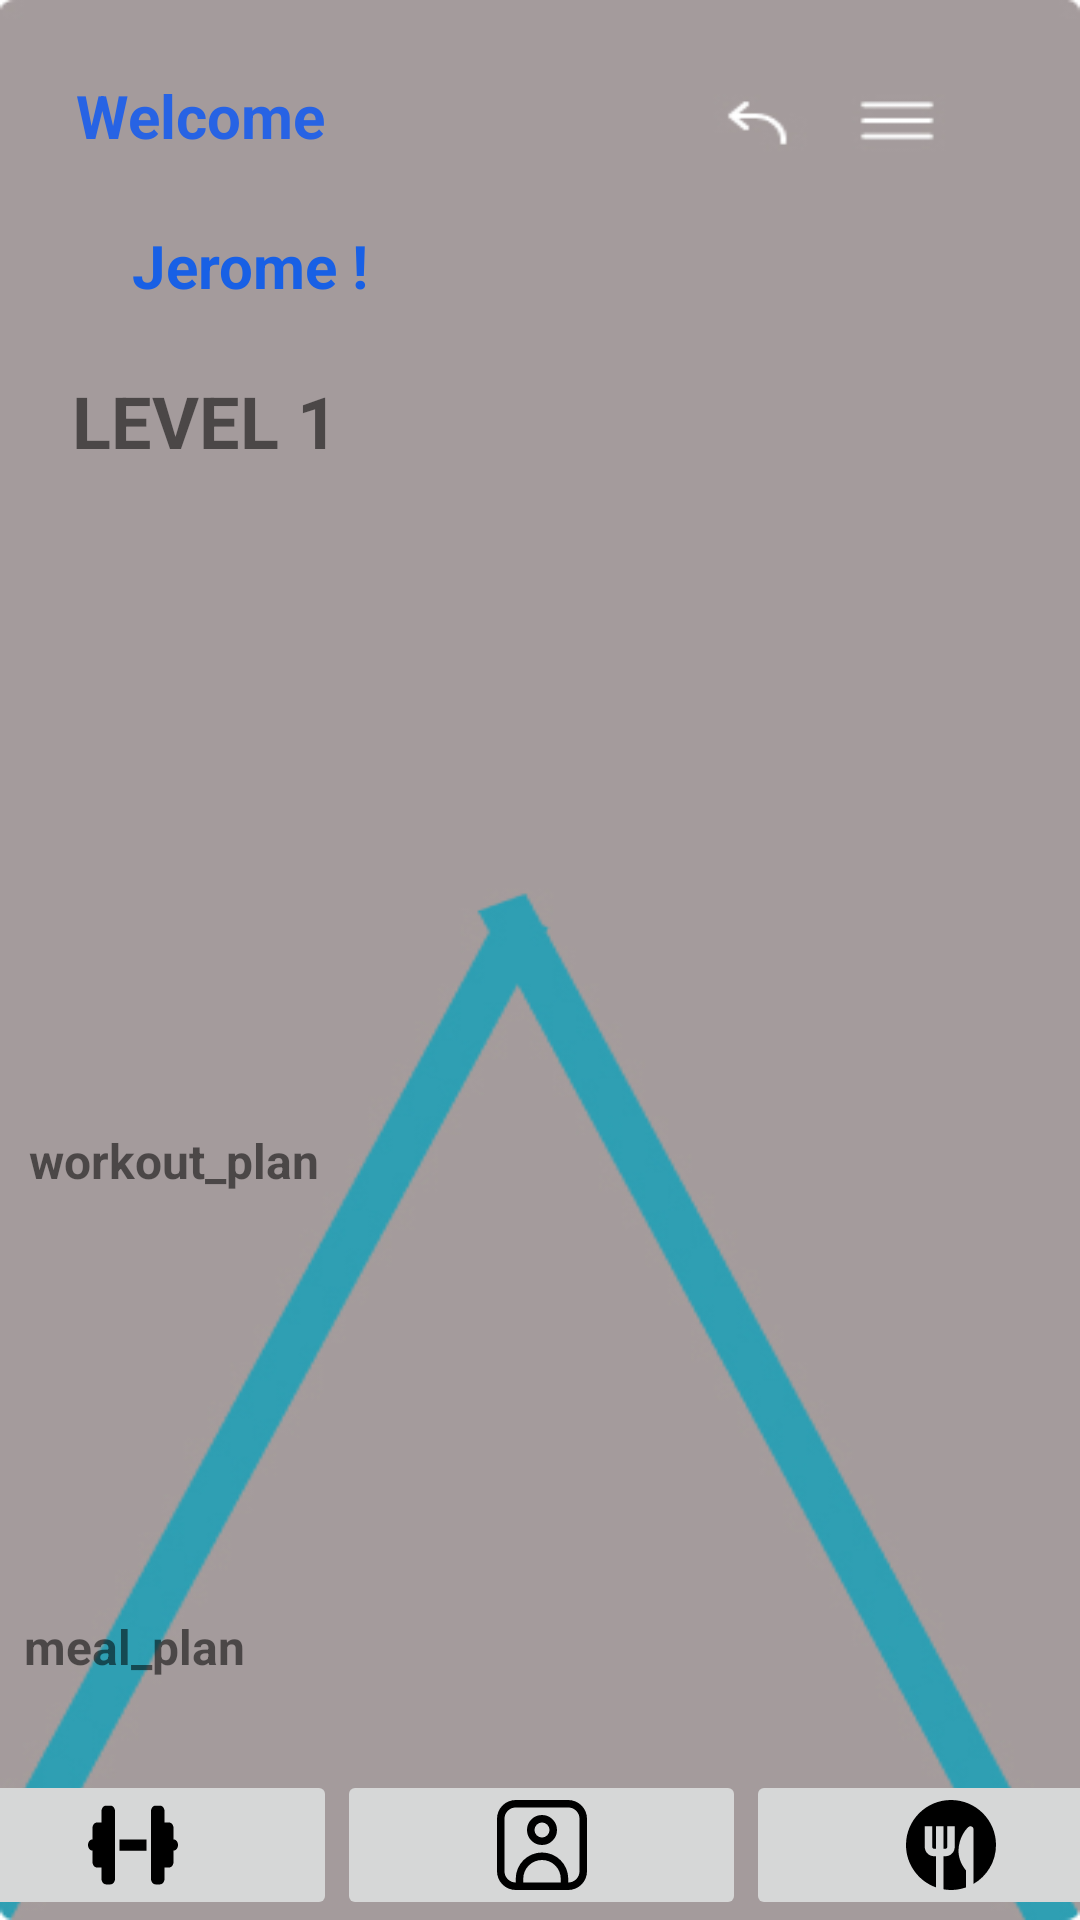

Write the Android layout XML for this screen, with the resource values it uses.
<!-- AndroidManifest.xml: application theme AppTheme -->
<!-- res/layout/activity_welcome_page.xml -->
<?xml version="1.0" encoding="utf-8"?>
<androidx.constraintlayout.widget.ConstraintLayout xmlns:android="http://schemas.android.com/apk/res/android"
    xmlns:app="http://schemas.android.com/apk/res-auto"
    xmlns:tools="http://schemas.android.com/tools"
    android:id="@+id/main"
    android:layout_width="match_parent"
    android:layout_height="match_parent"
    android:background="@drawable/menu"
    tools:context=".activity.WelcomePageActivity">

    <TextView
        android:id="@+id/meal_plan"
        android:layout_width="wrap_content"
        android:layout_height="wrap_content"
        android:text="meal_plan"
        android:textSize="16sp"
        android:textStyle="bold"
        app:layout_constraintStart_toStartOf="@+id/imageView5"
        app:layout_constraintTop_toBottomOf="@+id/imageView5" />

    <TextView
        android:id="@+id/user_txt"
        android:layout_width="wrap_content"
        android:layout_height="wrap_content"
        android:layout_marginTop="23dp"
        android:text="Jerome !"
        android:textColor="@color/dark_blue"
        android:textSize="20sp"
        android:textStyle="bold"
        app:layout_constraintEnd_toEndOf="parent"
        app:layout_constraintHorizontal_bias="0.157"
        app:layout_constraintStart_toStartOf="parent"
        app:layout_constraintTop_toBottomOf="@+id/welcome_txt"
        tools:ignore="HardcodedText" />

    <TextView
        android:id="@+id/welcome_txt"
        android:layout_width="wrap_content"
        android:layout_height="wrap_content"
        android:text="Welcome"
        android:textColor="@color/blue"
        android:textSize="20sp"
        android:textStyle="bold"
        app:layout_constraintBottom_toBottomOf="parent"
        app:layout_constraintEnd_toEndOf="parent"
        app:layout_constraintHorizontal_bias="0.092"
        app:layout_constraintStart_toStartOf="parent"
        app:layout_constraintTop_toTopOf="parent"
        app:layout_constraintVertical_bias="0.041"
        tools:ignore="HardcodedText" />


    <TextView
        android:id="@+id/meal2"
        android:layout_width="wrap_content"
        android:layout_height="wrap_content"
        android:text="LEVEL 1"
        android:textSize="24sp"
        android:textStyle="bold"
        app:layout_constraintBottom_toBottomOf="parent"
        app:layout_constraintEnd_toEndOf="parent"
        app:layout_constraintHorizontal_bias="0.089"
        app:layout_constraintStart_toStartOf="parent"
        app:layout_constraintTop_toTopOf="parent"
        app:layout_constraintVertical_bias="0.204" />

    <ImageView
        android:id="@+id/imageView3"
        android:layout_width="336dp"
        android:layout_height="212dp"
        app:layout_constraintBottom_toBottomOf="parent"
        app:layout_constraintEnd_toEndOf="parent"
        app:layout_constraintHorizontal_bias="0.4"
        app:layout_constraintStart_toStartOf="parent"
        app:layout_constraintTop_toBottomOf="@+id/meal2"
        app:layout_constraintVertical_bias="0.028"
        app:srcCompat="@drawable/gym11" />

    <LinearLayout
        android:id="@+id/linearLayout"
        android:layout_width="409dp"
        android:layout_height="wrap_content"
        android:orientation="horizontal"
        app:layout_constraintBottom_toBottomOf="parent"
        app:layout_constraintEnd_toEndOf="parent"
        app:layout_constraintHorizontal_bias="0.5"
        app:layout_constraintStart_toStartOf="parent">

        <ImageButton
            android:id="@+id/btn_1"
            android:layout_width="0dp"
            android:layout_height="match_parent"
            android:layout_weight="1"
            android:contentDescription="image"
            android:src="@drawable/icon_dumbbell" />

        <ImageButton
            android:id="@+id/btn_2"
            android:layout_width="0dp"
            android:layout_height="match_parent"
            android:layout_weight="1"
            android:contentDescription="image"
            android:src="@drawable/icon_user" />

        <ImageButton
            android:id="@+id/btn_3"
            android:layout_width="0dp"
            android:layout_height="match_parent"
            android:layout_weight="1"
            android:contentDescription="image"
            android:src="@drawable/icon_meal" />
    </LinearLayout>

    <TextView
        android:id="@+id/type2"
        android:layout_width="wrap_content"
        android:layout_height="wrap_content"
        android:text="workout_plan"
        android:textSize="16sp"
        android:textStyle="bold"
        app:layout_constraintStart_toStartOf="@+id/imageView3"
        app:layout_constraintTop_toBottomOf="@+id/imageView3" />

    <ImageView
        android:id="@+id/imageView5"
        android:layout_width="344dp"
        android:layout_height="184dp"
        android:layout_marginBottom="52dp"
        app:layout_constraintBottom_toTopOf="@+id/linearLayout"
        app:layout_constraintEnd_toEndOf="parent"
        app:layout_constraintHorizontal_bias="0.507"
        app:layout_constraintStart_toStartOf="parent"
        app:srcCompat="@drawable/gym9" />
</androidx.constraintlayout.widget.ConstraintLayout>
<!-- resources referenced by this layout -->
<resources>
  <color name="blue">#2763E4</color>
  <color name="dark_blue">#1860E5</color>
  <!-- drawable icon_dumbbell (drawable) -->
  <vector xmlns:android="http://schemas.android.com/apk/res/android"
      android:width="30dp"
      android:height="30dp"
      android:viewportWidth="640"
      android:viewportHeight="512">
    <path
        android:fillColor="#FF000000"
        android:pathData="M96,64c0,-17.7 14.3,-32 32,-32l32,0c17.7,0 32,14.3 32,32l0,160 0,64 0,160c0,17.7 -14.3,32 -32,32l-32,0c-17.7,0 -32,-14.3 -32,-32l0,-64 -32,0c-17.7,0 -32,-14.3 -32,-32l0,-64c-17.7,0 -32,-14.3 -32,-32s14.3,-32 32,-32l0,-64c0,-17.7 14.3,-32 32,-32l32,0 0,-64zM544,64l0,64 32,0c17.7,0 32,14.3 32,32l0,64c17.7,0 32,14.3 32,32s-14.3,32 -32,32l0,64c0,17.7 -14.3,32 -32,32l-32,0 0,64c0,17.7 -14.3,32 -32,32l-32,0c-17.7,0 -32,-14.3 -32,-32l0,-160 0,-64 0,-160c0,-17.7 14.3,-32 32,-32l32,0c17.7,0 32,14.3 32,32zM416,224l0,64 -192,0 0,-64 192,0z"/>
  </vector>
  <!-- drawable icon_meal (drawable) -->
  <vector xmlns:android="http://schemas.android.com/apk/res/android" android:height="30dp" android:viewportHeight="24" android:viewportWidth="24" android:width="30dp">
        
      <path android:fillColor="#FF000000" android:pathData="M12,0C5.373,0 0,5.373 0,12c0,5.223 3.342,9.654 8,11.303V15h-0.5c-1.378,0 -2.5,-1.122 -2.5,-2.5V7h2v5.5c0,0.276 0.224,0.5 0.5,0.5h0.5V7h2v6h0.5c0.276,0 0.5,-0.224 0.5,-0.5V7h2v5.5c0,1.378 -1.122,2.5 -2.5,2.5h-0.5v8.82c0.652,0.11 1.317,0.18 2,0.18 1.405,0 2.747,-0.254 4,-0.697v-4.509c-1.529,-1.861 -2.037,-3.756 -1.998,-5.462 0.121,-3.077 1.666,-5.25 2.606,-6.102 0.535,-0.497 1.388,-0.122 1.392,0.507v14.645c3.583,-2.076 6,-5.942 6,-10.381C24,5.373 18.627,0 12,0Z"/>
      
  </vector>
  <!-- drawable icon_user (drawable) -->
  <vector xmlns:android="http://schemas.android.com/apk/res/android"
      android:width="30dp"
      android:height="30dp"
      android:viewportWidth="24"
      android:viewportHeight="24">
  
      <path
          android:fillColor="#FF000000"
          android:pathData="M19,0L5,0A5.006,5.006 0,0 0,0 5L0,19a5.006,5.006 0,0 0,5 5L19,24a5.006,5.006 0,0 0,5 -5L24,5A5.006,5.006 0,0 0,19 0ZM7,22L7,21a5,5 0,0 1,10 0v1ZM22,19a3,3 0,0 1,-3 3L19,21A7,7 0,0 0,5 21v1a3,3 0,0 1,-3 -3L2,5A3,3 0,0 1,5 2L19,2a3,3 0,0 1,3 3Z" />
  
      <path
          android:fillColor="#FF000000"
          android:pathData="M12,4a4,4 0,1 0,4 4A4,4 0,0 0,12 4ZM12,10a2,2 0,1 1,2 -2A2,2 0,0 1,12 10Z" />
  
  </vector>
  <!-- drawable menu: jpg bitmap (drawable, 44473 bytes) -->
  <style name="AppTheme" parent="Theme.AppCompat.Light.NoActionBar">
          <item name="colorPrimary">@color/ash</item>
          <item name="colorPrimaryDark">@color/black</item>
          <item name="colorAccent">@color/white</item>
          <item name="android:windowContentOverlay">@null</item>
          <item name="windowNoTitle">true</item>
      </style>
  <color name="ash">#A49C9C</color>
  <color name="black">#FF000000</color>
  <color name="white">#FFFFFFFF</color>
</resources>
